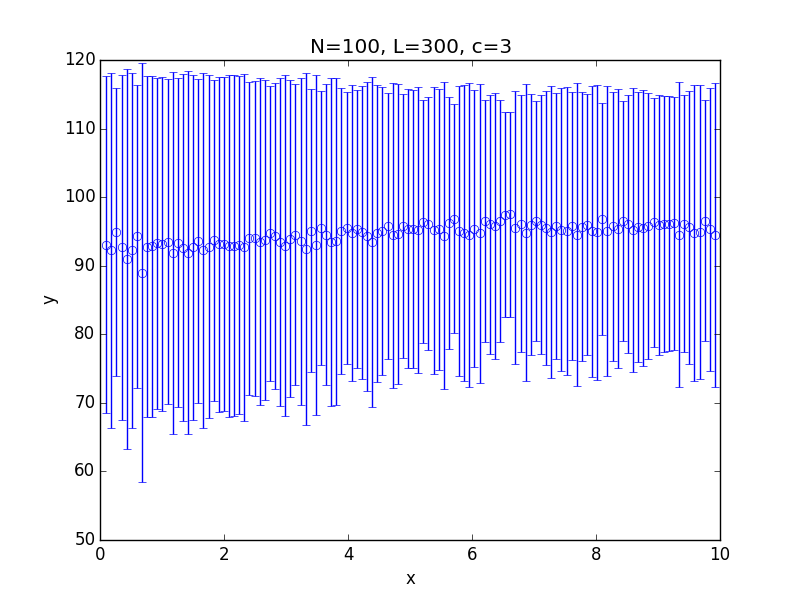

Values plotted in this chart, from the file beside it:
x; 0.100000; 0.182500; 0.265000; 0.347500; 0.430000; 0.512500; 0.595000; 0.677500; 0.760000; 0.842500; 0.925000; 1.007500; 1.090000; 1.172500; 1.255000; 1.337500; 1.420000; 1.502500; 1.585000; 1.667500; 1.750000; 1.832500; 1.915000
y; 93.09; 92.25; 94.94; 92.69; 91.02; 92.23; 94.31; 88.99; 92.79; 92.82; 93.27; 93.13; 93.51; 91.89; 93.33; 92.63; 91.88; 92.7; 93.58; 92.27; 92.77; 93.73; 93.11
std; 24.53; 25.84; 20.96; 25.12; 27.72; 25.85; 22.12; 30.56; 24.93; 24.88; 24.18; 24.34; 23.74; 26.38; 23.98; 25.27; 26.44; 25.13; 23.63; 25.91; 25.04; 23.39; 24.45
